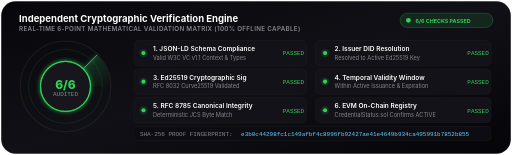
t = 0.00 s
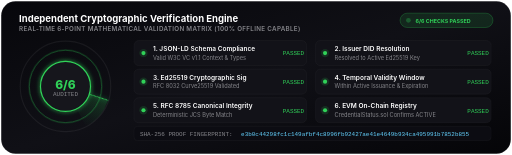
t = 0.70 s
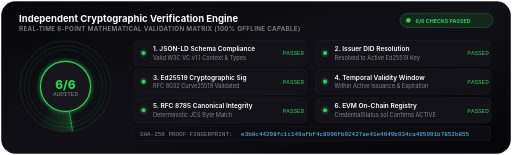
t = 1.40 s
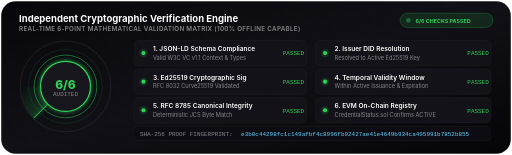
t = 2.00 s
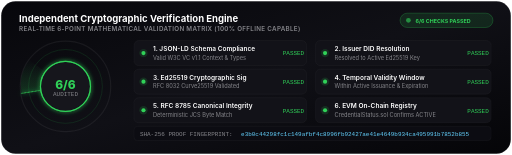
t = 2.40 s
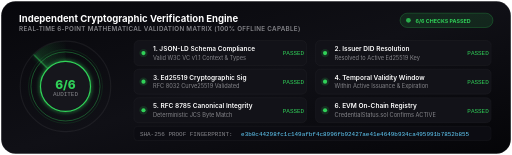
t = 3.00 s

The animated SVG that drew these frames (rendered in a browser with its animation timeline set to each time). Animation: 4 SMIL elements (animate=3,animateTransform=1); one cycle of 4.00 s, repeats indefinitely.

<svg xmlns="http://www.w3.org/2000/svg" viewBox="0 0 860 260" width="100%" height="260" fill="none">
  <defs>
    <!-- Background Gradient -->
    <linearGradient id="vrfBg" x1="0%" y1="0%" x2="100%" y2="100%">
      <stop offset="0%" stop-color="#07070B"/>
      <stop offset="50%" stop-color="#101016"/>
      <stop offset="100%" stop-color="#050508"/>
    </linearGradient>

    <!-- Radar Sweep Cone Gradient -->
    <linearGradient id="vrfSweep" x1="0%" y1="0%" x2="100%" y2="100%">
      <stop offset="0%" stop-color="#30D158" stop-opacity="0.3"/>
      <stop offset="100%" stop-color="#30D158" stop-opacity="0"/>
    </linearGradient>

    <filter id="vrfGlow" x="-20%" y="-20%" width="140%" height="140%">
      <feGaussianBlur stdDeviation="4" result="blur"/>
      <feComposite in="SourceGraphic" in2="blur" operator="over"/>
    </filter>

    <style>
      .vrf-title { font-family: -apple-system, BlinkMacSystemFont, "Segoe UI", Roboto, sans-serif; font-weight: 700; font-size: 16px; fill: #FFFFFF; }
      .vrf-sub { font-family: -apple-system, BlinkMacSystemFont, "Segoe UI", Roboto, sans-serif; font-size: 10.5px; fill: #86868B; text-transform: uppercase; letter-spacing: 0.05em; font-weight: 600; }
      .vrf-item-title { font-family: -apple-system, sans-serif; font-size: 11px; font-weight: 600; fill: #FFFFFF; }
      .vrf-item-sub { font-family: -apple-system, sans-serif; font-size: 9.5px; fill: #86868B; }
      .vrf-mono { font-family: "JetBrains Mono", monospace; font-size: 10px; }
      .vrf-badge { font-family: -apple-system, sans-serif; font-size: 9px; font-weight: 700; }
    </style>
  </defs>

  <!-- Container Base -->
  <rect x="2" y="2" width="856" height="256" rx="24" fill="url(#vrfBg)" stroke="rgba(255,255,255,0.08)" stroke-width="1.5"/>

  <!-- Top Title Strip -->
  <g transform="translate(32, 22)">
    <text x="0" y="14" class="vrf-title">Independent Cryptographic Verification Engine</text>
    <text x="0" y="30" class="vrf-sub">Real-Time 6-Point Mathematical Validation Matrix (100% Offline Capable)</text>
    
    <!-- Top Right Verified Badge -->
    <g transform="translate(640, 0)">
      <rect x="0" y="0" width="156" height="24" rx="12" fill="#30D158" fill-opacity="0.12" stroke="#30D158" stroke-opacity="0.4"/>
      <circle cx="14" cy="12" r="4" fill="#30D158">
        <animate attributeName="opacity" values="1;0.3;1" dur="1.4s" repeatCount="indefinite"/>
      </circle>
      <text x="26" y="16" fill="#30D158" class="vrf-badge" font-size="10">6/6 CHECKS PASSED</text>
    </g>
  </g>

  <!-- ================= LEFT: ROTATING AUDIT GAUGE ================= -->
  <g transform="translate(110, 145)">
    <!-- Base Outer Rings -->
    <circle cx="0" cy="0" r="76" stroke="rgba(255,255,255,0.06)" stroke-width="2" fill="none"/>
    <circle cx="0" cy="0" r="62" stroke="#30D158" stroke-width="1" stroke-opacity="0.2" fill="none"/>

    <!-- Rotating Radar Scan Sweep -->
    <g>
      <path d="M 0 0 L 53 -53 A 76 76 0 0 1 76 0 Z" fill="url(#vrfSweep)"/>
      <line x1="0" y1="0" x2="53" y2="-53" stroke="#30D158" stroke-width="1.5" filter="url(#vrfGlow)"/>
      <animateTransform attributeName="transform" type="rotate" from="0 0 0" to="360 0 0" dur="4s" repeatCount="indefinite"/>
    </g>

    <!-- Center Audit Score Hub -->
    <circle cx="0" cy="0" r="42" fill="#14141C" stroke="#30D158" stroke-width="2" filter="url(#vrfGlow)"/>
    <text x="0" y="4" text-anchor="middle" font-family="-apple-system, sans-serif" font-weight="800" font-size="20" fill="#30D158">6/6</text>
    <text x="0" y="16" text-anchor="middle" class="vrf-mono" font-size="8" fill="#86868B">AUDITED</text>

    <!-- Concentric Green Pulse -->
    <circle cx="0" cy="0" r="42" stroke="#30D158" stroke-width="1.5" fill="none" opacity="0.8">
      <animate attributeName="r" values="42;74;42" dur="2.4s" repeatCount="indefinite"/>
      <animate attributeName="opacity" values="0.8;0;0.8" dur="2.4s" repeatCount="indefinite"/>
    </circle>
  </g>

  <!-- ================= RIGHT: 6-POINT CHECKLIST GRID ================= -->
  <g transform="translate(225, 68)">
    <!-- Check 1: JSON-LD Schema -->
    <g transform="translate(0, 0)">
      <rect x="0" y="0" width="290" height="42" rx="8" fill="#121218" stroke="rgba(255,255,255,0.06)" stroke-width="1"/>
      <circle cx="16" cy="21" r="7" fill="#30D158" fill-opacity="0.15"/>
      <circle cx="16" cy="21" r="3.5" fill="#30D158"/>
      <text x="32" y="18" class="vrf-item-title">1. JSON-LD Schema Compliance</text>
      <text x="32" y="32" class="vrf-item-sub">Valid W3C VC v1.1 Context &amp; Types</text>
      <text x="250" y="25" class="vrf-mono" fill="#30D158">PASSED</text>
    </g>

    <!-- Check 2: Issuer DID Resolution -->
    <g transform="translate(305, 0)">
      <rect x="0" y="0" width="295" height="42" rx="8" fill="#121218" stroke="rgba(255,255,255,0.06)" stroke-width="1"/>
      <circle cx="16" cy="21" r="7" fill="#30D158" fill-opacity="0.15"/>
      <circle cx="16" cy="21" r="3.5" fill="#30D158"/>
      <text x="32" y="18" class="vrf-item-title">2. Issuer DID Resolution</text>
      <text x="32" y="32" class="vrf-item-sub">Resolved to Active Ed25519 Key</text>
      <text x="255" y="25" class="vrf-mono" fill="#30D158">PASSED</text>
    </g>

    <!-- Check 3: Ed25519 Mathematical Signature -->
    <g transform="translate(0, 48)">
      <rect x="0" y="0" width="290" height="42" rx="8" fill="#121218" stroke="rgba(255,255,255,0.06)" stroke-width="1"/>
      <circle cx="16" cy="21" r="7" fill="#30D158" fill-opacity="0.15"/>
      <circle cx="16" cy="21" r="3.5" fill="#30D158"/>
      <text x="32" y="18" class="vrf-item-title">3. Ed25519 Cryptographic Sig</text>
      <text x="32" y="32" class="vrf-item-sub">RFC 8032 Curve25519 Validated</text>
      <text x="250" y="25" class="vrf-mono" fill="#30D158">PASSED</text>
    </g>

    <!-- Check 4: Temporal Validity -->
    <g transform="translate(305, 48)">
      <rect x="0" y="0" width="295" height="42" rx="8" fill="#121218" stroke="rgba(255,255,255,0.06)" stroke-width="1"/>
      <circle cx="16" cy="21" r="7" fill="#30D158" fill-opacity="0.15"/>
      <circle cx="16" cy="21" r="3.5" fill="#30D158"/>
      <text x="32" y="18" class="vrf-item-title">4. Temporal Validity Window</text>
      <text x="32" y="32" class="vrf-item-sub">Within Active Issuance &amp; Expiration</text>
      <text x="255" y="25" class="vrf-mono" fill="#30D158">PASSED</text>
    </g>

    <!-- Check 5: RFC 8785 Canonical Payload Hash -->
    <g transform="translate(0, 96)">
      <rect x="0" y="0" width="290" height="42" rx="8" fill="#121218" stroke="rgba(255,255,255,0.06)" stroke-width="1"/>
      <circle cx="16" cy="21" r="7" fill="#30D158" fill-opacity="0.15"/>
      <circle cx="16" cy="21" r="3.5" fill="#30D158"/>
      <text x="32" y="18" class="vrf-item-title">5. RFC 8785 Canonical Integrity</text>
      <text x="32" y="32" class="vrf-item-sub">Deterministic JCS Byte Match</text>
      <text x="250" y="25" class="vrf-mono" fill="#30D158">PASSED</text>
    </g>

    <!-- Check 6: EVM On-Chain Revocation Registry -->
    <g transform="translate(305, 96)">
      <rect x="0" y="0" width="295" height="42" rx="8" fill="#121218" stroke="rgba(255,255,255,0.06)" stroke-width="1"/>
      <circle cx="16" cy="21" r="7" fill="#30D158" fill-opacity="0.15"/>
      <circle cx="16" cy="21" r="3.5" fill="#30D158"/>
      <text x="32" y="18" class="vrf-item-title">6. EVM On-Chain Registry</text>
      <text x="32" y="32" class="vrf-item-sub">CredentialStatus.sol Confirms ACTIVE</text>
      <text x="255" y="25" class="vrf-mono" fill="#30D158">PASSED</text>
    </g>

    <!-- Proof Hash Strip -->
    <g transform="translate(0, 144)">
      <rect x="0" y="0" width="600" height="24" rx="6" fill="#0C0C12" stroke="rgba(255,255,255,0.06)" stroke-width="1"/>
      <text x="10" y="16" class="vrf-mono" fill="#86868B">SHA-256 PROOF FINGERPRINT:</text>
      <text x="180" y="16" class="vrf-mono" fill="#64D2FF">e3b0c44298fc1c149afbf4c8996fb92427ae41e4649b934ca495991b7852b855</text>
    </g>
  </g>
</svg>
